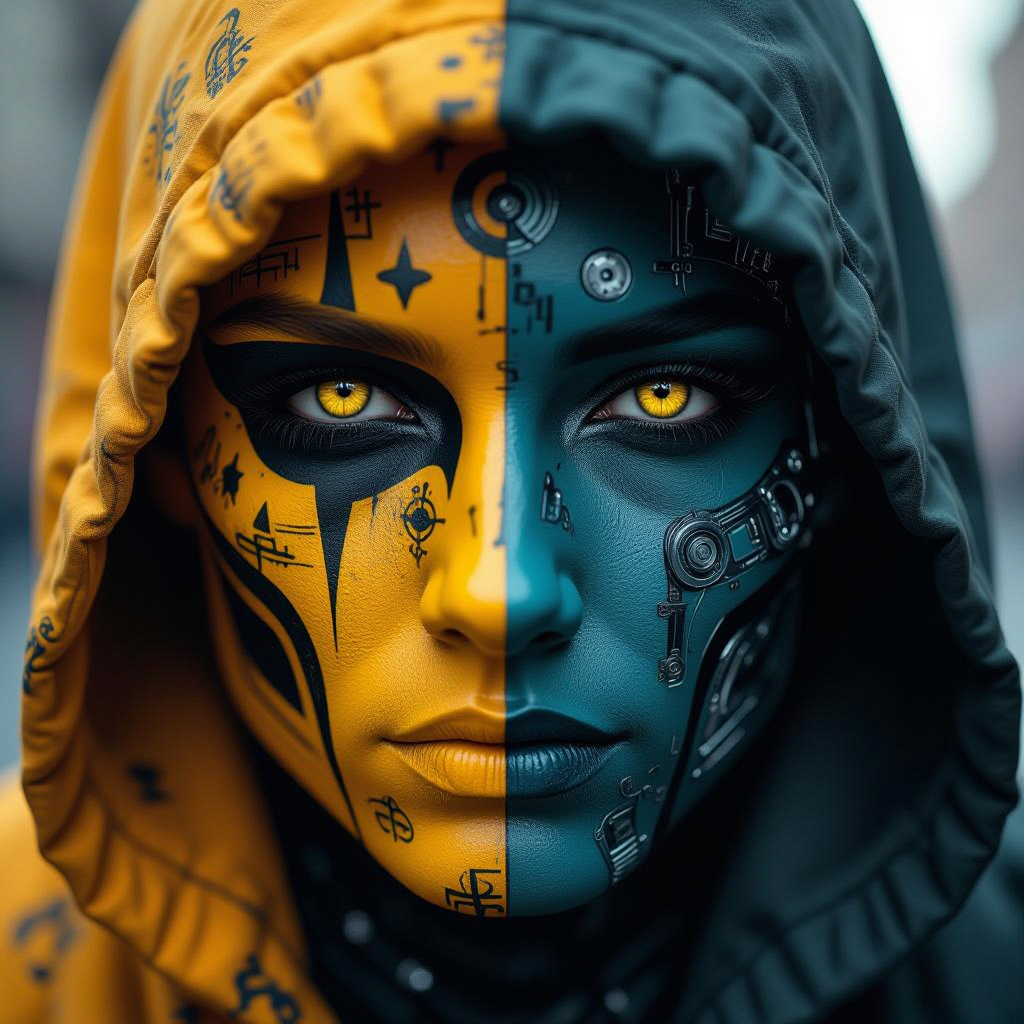
Generation parameters embedded in this image by ComfyUI (PNG 'prompt' text chunk: the API-format workflow graph, JSON):
{"3":{"inputs":{"seed":87240949351626,"steps":16,"cfg":1.0,"sampler_name":"lcm","scheduler":"normal","denoise":1.0,"model":["70",0],"positive":["16",0],"negative":["40",0],"latent_image":["53",0]},"class_type":"KSampler","_meta":{"title":"KSampler"}},"8":{"inputs":{"samples":["3",0],"vae":["55",0]},"class_type":"VAEDecode","_meta":{"title":"VAE Decode"}},"9":{"inputs":{"filename_prefix":"ComfyUI","images":["8",0]},"class_type":"SaveImage","_meta":{"title":"Save Image"}},"16":{"inputs":{"text":"A close-up of a face adorned with intricate black and blue patterns. The left side of the face is predominantly yellow, with symbols and doodles, while the right side is dark, featuring mechanical elements. The eye on the left is a striking shade of yellow, contrasting sharply with the surrounding patterns. The face is partially covered by a hooded garment, cinematic_1940s cinematic_octane","clip":["54",0]},"class_type":"CLIPTextEncode","_meta":{"title":"Positive Prompt"}},"40":{"inputs":{"text":"(nsfw),(explicit),(gore),(violence),(blood),low quality, blurry, noisy, compression artifacts","clip":["54",0]},"class_type":"CLIPTextEncode","_meta":{"title":"Negative Prompt"}},"53":{"inputs":{"width":1024,"height":1024,"batch_size":1},"class_type":"EmptySD3LatentImage","_meta":{"title":"EmptySD3LatentImage"}},"54":{"inputs":{"clip_name1":"clip_l_hidream.safetensors","clip_name2":"clip_g_hidream.safetensors","clip_name3":"t5xxl_fp8_e4m3fn_scaled.safetensors","clip_name4":"llama_3.1_8b_instruct_fp8_scaled.safetensors"},"class_type":"QuadrupleCLIPLoader","_meta":{"title":"QuadrupleCLIPLoader"}},"55":{"inputs":{"vae_name":"ae.safetensors"},"class_type":"VAELoader","_meta":{"title":"Load VAE"}},"70":{"inputs":{"shift":3.0,"model":["76",0]},"class_type":"ModelSamplingSD3","_meta":{"title":"ModelSamplingSD3"}},"76":{"inputs":{"unet_name":"hidream_i1_dev_fp8.safetensors","weight_dtype":"default"},"class_type":"UNETLoader","_meta":{"title":"Load Diffusion Model"}},"81":{"inputs":{"url":"[url redacted]","save_to":"diffusion_models","filename":"hidream_i1_fast_fp8.safetensors","token":""},"class_type":"AssetDownloader","_meta":{"title":"Requires Asset"}},"82":{"inputs":{"url":"[url redacted]","save_to":"clip","filename":"clip_l_hidream.safetensors","token":""},"class_type":"AssetDownloader","_meta":{"title":"Requires Asset"}},"83":{"inputs":{"url":"[url redacted]","save_to":"clip","filename":"clip_g_hidream.safetensors","token":""},"class_type":"AssetDownloader","_meta":{"title":"Requires Asset"}},"84":{"inputs":{"url":"[url redacted]","save_to":"clip","filename":"t5xxl_fp8_e4m3fn.safetensors","token":""},"class_type":"AssetDownloader","_meta":{"title":"Requires Asset"}},"85":{"inputs":{"url":"[url redacted]","save_to":"clip","filename":"llama_3.1_8b_instruct_fp8_scaled.safetensors","token":""},"class_type":"AssetDownloader","_meta":{"title":"Requires Asset"}},"86":{"inputs":{"url":"[url redacted]","save_to":"vae","filename":"ae.safetensors","token":""},"class_type":"AssetDownloader","_meta":{"title":"Requires Asset"}}}